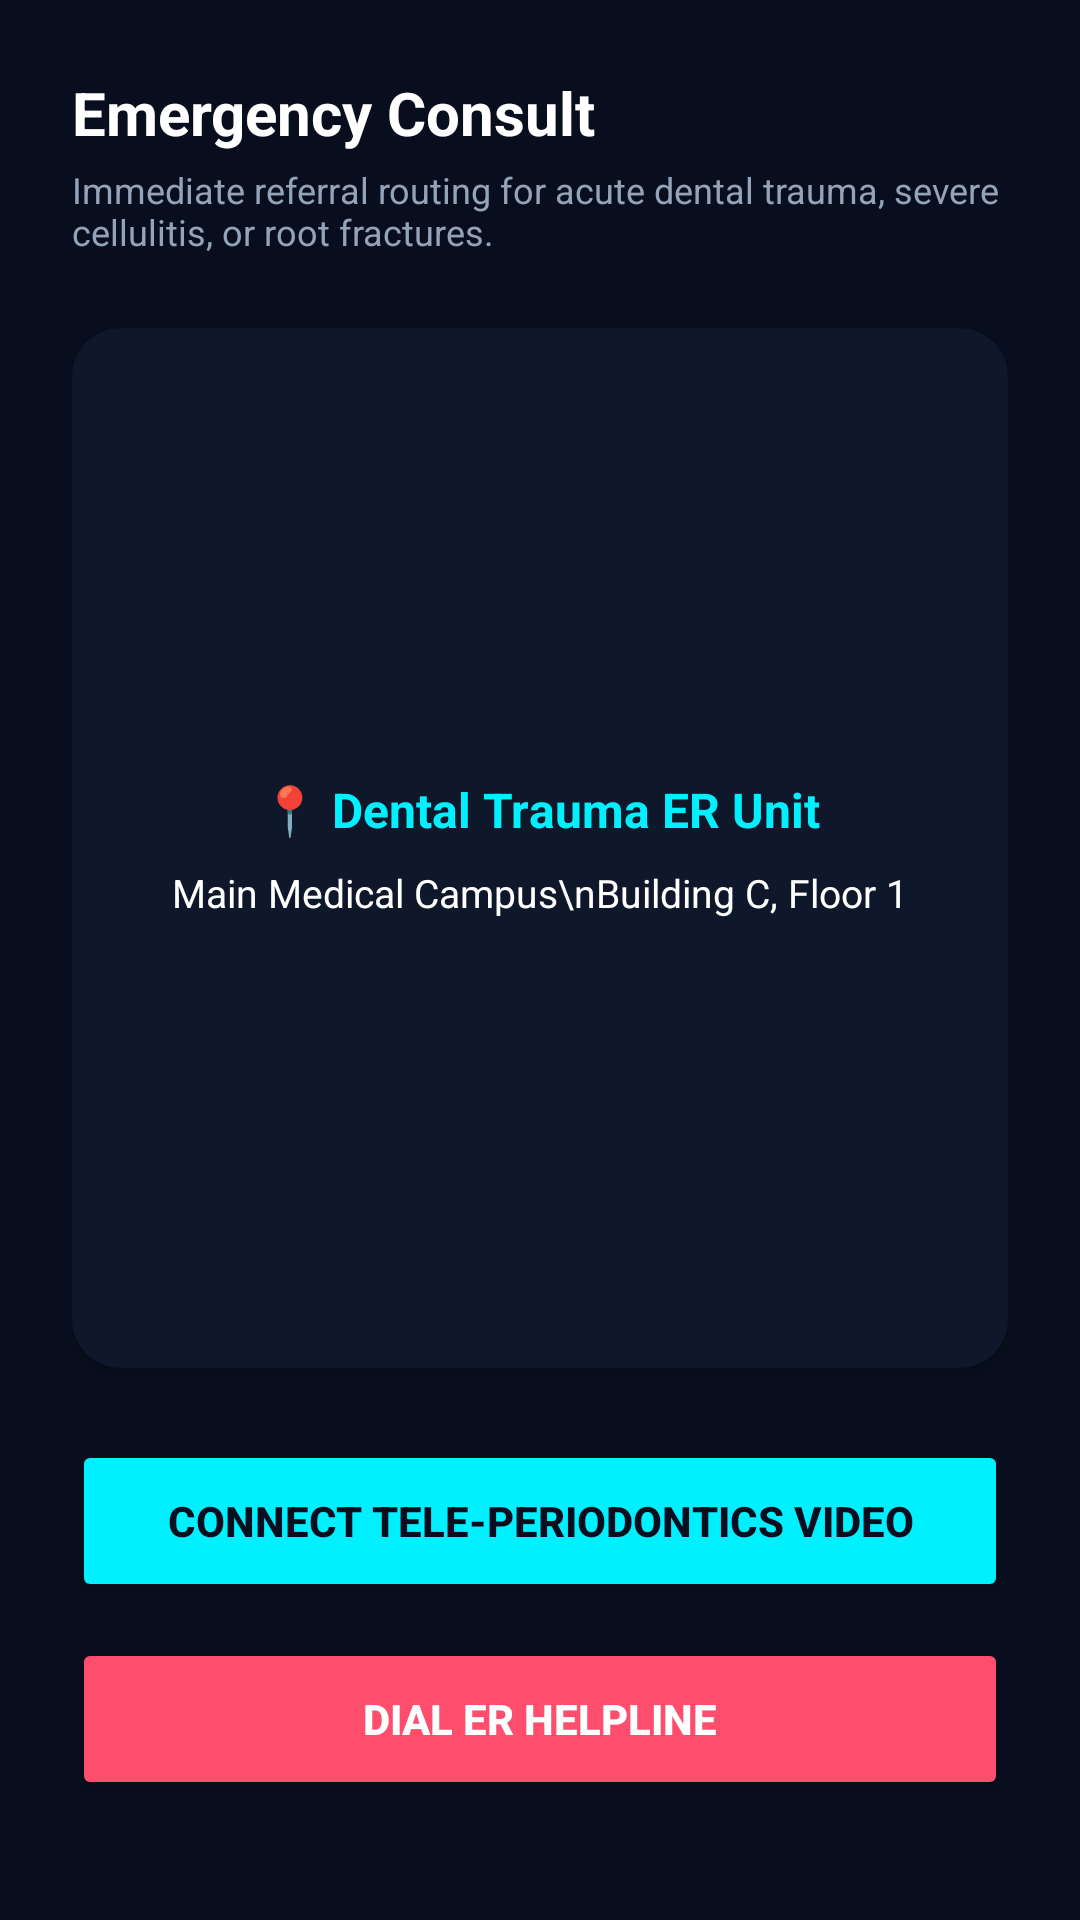

Here is an Android app screen rendered from its layout file. Give the layout XML and the strings, colors and styles it references.
<!-- AndroidManifest.xml: application theme Theme.FurcaRiskAI -->
<!-- res/layout/fragment_emergency.xml -->
<?xml version="1.0" encoding="utf-8"?>
<androidx.constraintlayout.widget.ConstraintLayout xmlns:android="http://schemas.android.com/apk/res/android"
    xmlns:app="http://schemas.android.com/apk/res-auto"
    android:layout_width="match_parent"
    android:layout_height="match_parent"
    android:background="@color/dark_bg"
    android:padding="24dp">

    <TextView
        android:id="@+id/tvTitle"
        android:layout_width="wrap_content"
        android:layout_height="wrap_content"
        android:text="Emergency Consult"
        android:textColor="@color/white"
        android:textSize="20sp"
        android:textStyle="bold"
        app:layout_constraintStart_toStartOf="parent"
        app:layout_constraintTop_toTopOf="parent" />

    <TextView
        android:id="@+id/tvDesc"
        android:layout_width="match_parent"
        android:layout_height="wrap_content"
        android:layout_marginTop="4dp"
        android:text="Immediate referral routing for acute dental trauma, severe cellulitis, or root fractures."
        android:textColor="@color/text_grey"
        android:textSize="12sp"
        app:layout_constraintTop_toBottomOf="@+id/tvTitle" />

    
    <androidx.cardview.widget.CardView
        android:id="@+id/cardMap"
        android:layout_width="match_parent"
        android:layout_height="0dp"
        android:layout_marginTop="24dp"
        android:layout_marginBottom="24dp"
        app:cardBackgroundColor="@color/dark_surface"
        app:cardCornerRadius="16dp"
        app:layout_constraintBottom_toTopOf="@+id/btnTeleconsult"
        app:layout_constraintTop_toBottomOf="@+id/tvDesc">

        <LinearLayout
            android:layout_width="match_parent"
            android:layout_height="match_parent"
            android:gravity="center"
            android:orientation="vertical"
            android:padding="16dp">

            <TextView
                android:layout_width="wrap_content"
                android:layout_height="wrap_content"
                android:text="📍 Dental Trauma ER Unit"
                android:textColor="@color/primary_cyan"
                android:textSize="16sp"
                android:textStyle="bold" />

            <TextView
                android:layout_width="wrap_content"
                android:layout_height="wrap_content"
                android:layout_marginTop="8dp"
                android:text="Main Medical Campus\nBuilding C, Floor 1"
                android:textColor="@color/white"
                android:textAlignment="center"
                android:textSize="13sp" />

        </LinearLayout>
    </androidx.cardview.widget.CardView>

    <Button
        android:id="@+id/btnTeleconsult"
        android:layout_width="match_parent"
        android:layout_height="54dp"
        android:layout_marginBottom="12dp"
        android:text="Connect Tele-Periodontics Video"
        app:backgroundTint="@color/primary_cyan"
        android:textColor="@color/dark_bg"
        android:textStyle="bold"
        app:layout_constraintBottom_toTopOf="@+id/btnCallER" />

    <Button
        android:id="@+id/btnCallER"
        android:layout_width="match_parent"
        android:layout_height="54dp"
        android:layout_marginBottom="16dp"
        android:text="Dial ER Helpline"
        app:backgroundTint="@color/status_critical"
        android:textColor="@color/white"
        android:textStyle="bold"
        app:layout_constraintBottom_toBottomOf="parent" />

</androidx.constraintlayout.widget.ConstraintLayout>
<!-- resources referenced by this layout -->
<resources>
  <color name="dark_bg">#080E1E</color>
  <color name="dark_surface">#0F172A</color>
  <color name="primary_cyan">#00F0FF</color>
  <color name="status_critical">#FF4D6D</color>
  <color name="text_grey">#94A3B8</color>
  <color name="white">#FFFFFF</color>
  <style name="Theme.FurcaRiskAI" parent="Theme.Material3.DayNight.NoActionBar">
          
          <item name="colorPrimary">@color/primary_blue</item>
          <item name="colorSecondary">@color/primary_teal</item>
          <item name="android:statusBarColor">@color/dark_bg</item>
          <item name="android:windowBackground">@color/dark_bg</item>
      </style>
  <color name="primary_blue">#0072FF</color>
  <color name="primary_teal">#00F5D4</color>
</resources>
